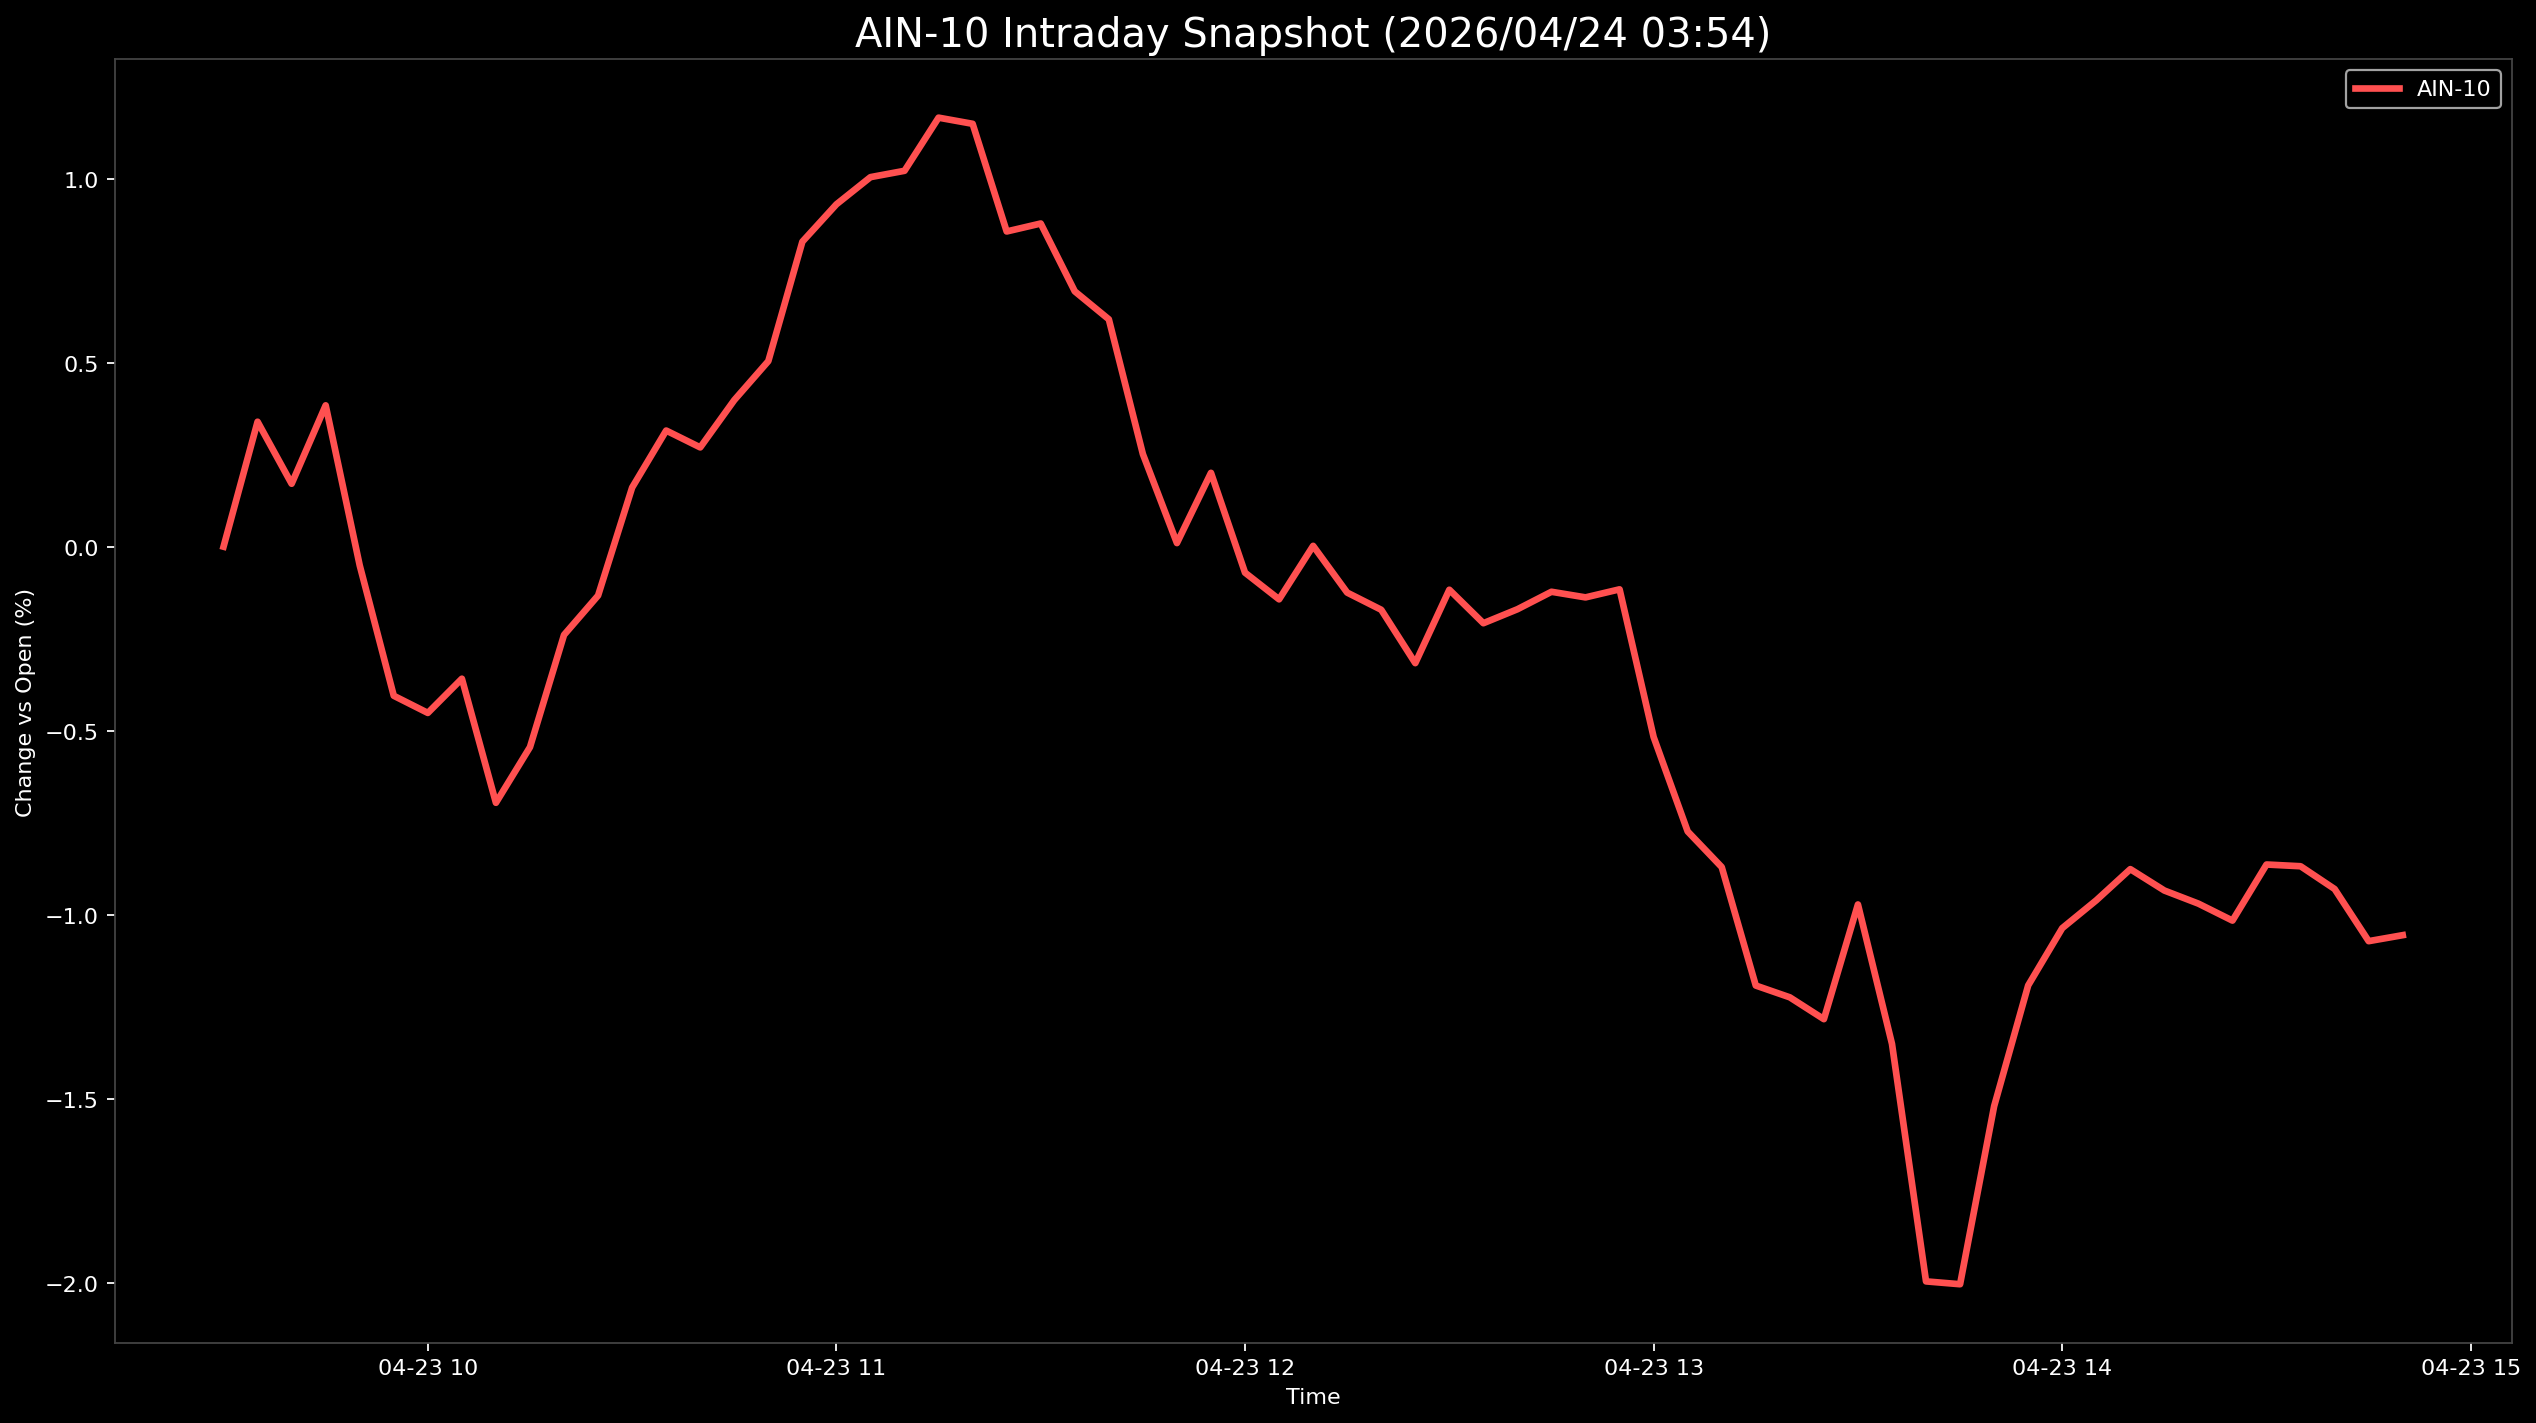

The data file committed next to this chart (first rows):
Datetime, AIN-10
2026-04-23 09:30:00, 0.0
2026-04-23 09:35:00, 0.3397
2026-04-23 09:40:00, 0.1711
2026-04-23 09:45:00, 0.3843
2026-04-23 09:50:00, -0.05096
2026-04-23 09:55:00, -0.4052
2026-04-23 10:00:00, -0.4518
2026-04-23 10:05:00, -0.3588
2026-04-23 10:10:00, -0.6961
2026-04-23 10:15:00, -0.5448
2026-04-23 10:20:00, -0.2398
2026-04-23 10:25:00, -0.1328
2026-04-23 10:30:00, 0.1608
2026-04-23 10:35:00, 0.3157
2026-04-23 10:40:00, 0.2699
2026-04-23 10:45:00, 0.3985
2026-04-23 10:50:00, 0.5044
2026-04-23 10:55:00, 0.8291
2026-04-23 11:00:00, 0.9306
2026-04-23 11:05:00, 1.004
2026-04-23 11:10:00, 1.022
2026-04-23 11:15:00, 1.166
2026-04-23 11:20:00, 1.149
2026-04-23 11:25:00, 0.8568
2026-04-23 11:30:00, 0.8784
2026-04-23 11:35:00, 0.6941
2026-04-23 11:40:00, 0.6181
2026-04-23 11:45:00, 0.2517
2026-04-23 11:50:00, 0.009859
2026-04-23 11:55:00, 0.2008
2026-04-23 12:00:00, -0.0706
2026-04-23 12:05:00, -0.143
2026-04-23 12:10:00, 0.00228
2026-04-23 12:15:00, -0.1248
2026-04-23 12:20:00, -0.1715
2026-04-23 12:25:00, -0.3165
2026-04-23 12:30:00, -0.117
2026-04-23 12:35:00, -0.208
2026-04-23 12:40:00, -0.17
2026-04-23 12:45:00, -0.1225
2026-04-23 12:50:00, -0.1378
2026-04-23 12:55:00, -0.1159
2026-04-23 13:00:00, -0.5174
2026-04-23 13:05:00, -0.774
2026-04-23 13:10:00, -0.8709
2026-04-23 13:15:00, -1.193
2026-04-23 13:20:00, -1.225
2026-04-23 13:25:00, -1.284
2026-04-23 13:30:00, -0.9724
2026-04-23 13:35:00, -1.351
2026-04-23 13:40:00, -1.997
2026-04-23 13:45:00, -2.005
2026-04-23 13:50:00, -1.521
2026-04-23 13:55:00, -1.192
2026-04-23 14:00:00, -1.037
2026-04-23 14:05:00, -0.9612
2026-04-23 14:10:00, -0.8764
2026-04-23 14:15:00, -0.9346
2026-04-23 14:20:00, -0.9702
2026-04-23 14:25:00, -1.016
... 5 more rows
